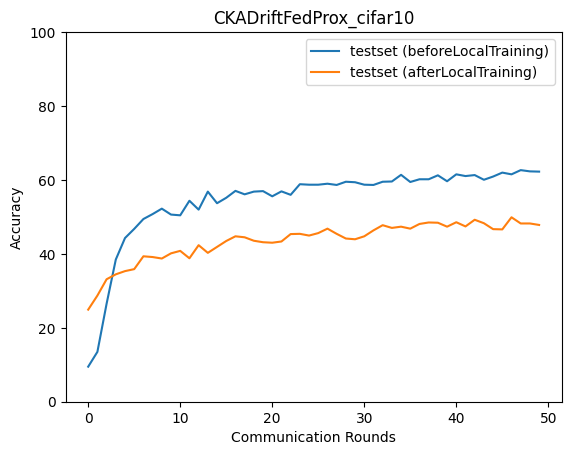

The data file committed next to this chart (first rows):
epoch, accuracy_test_before, macro_f1_test_before, macro_precision_test_before, macro_recall_test_before, accuracy_test_after, macro_f1_test_after, macro_precision_test_after, macro_recall_test_after
0, 9.486, 1.733, 0.9486, 10.0, 24.92, 24.11, 25.04, 24.87
1, 13.49, 6.58, 6.15, 13.49, 28.72, 28.06, 29.07, 28.8
2, 26.52, 22.31, 35.34, 26.24, 33.13, 32.98, 33.72, 32.95
3, 38.48, 37.61, 44.69, 38.31, 34.47, 34.04, 34.17, 34.32
4, 44.29, 44.32, 48.45, 44.06, 35.34, 34.85, 35.4, 35.18
5, 46.76, 47.12, 51.15, 46.48, 35.87, 35.58, 36.05, 35.87
6, 49.43, 49.75, 53.22, 49.14, 39.35, 39.04, 39.7, 39.31
7, 50.77, 51.36, 55.41, 50.68, 39.14, 38.82, 39, 39.09
8, 52.24, 52.85, 56.3, 52.12, 38.74, 37.89, 38.24, 38.37
9, 50.63, 51.07, 54.96, 50.32, 40.15, 40.1, 43.31, 39.9
10, 50.43, 50.45, 55.18, 50.17, 40.81, 40.53, 41.06, 40.52
11, 54.38, 54.81, 57.97, 54.11, 38.81, 38.86, 40.39, 38.49
12, 51.97, 52.37, 57.31, 51.66, 42.35, 42.28, 42.9, 42.12
13, 56.85, 57.45, 59.86, 56.73, 40.28, 40.09, 41.24, 40.07
14, 53.71, 54.15, 58.03, 53.5, 41.88, 41.79, 43.14, 41.58
15, 55.18, 55.51, 58.62, 54.92, 43.49, 42.93, 43.99, 43.19
16, 57.05, 56.89, 59.12, 56.61, 44.76, 44.55, 45.55, 44.47
17, 56.11, 56.48, 59.02, 55.8, 44.49, 44.23, 45.5, 44.52
18, 56.85, 56.76, 59.48, 56.64, 43.55, 42.82, 43.94, 43.17
19, 56.98, 57.35, 60.58, 56.64, 43.15, 43.13, 45.28, 42.86
20, 55.58, 55.88, 59.09, 55.36, 43.02, 42.5, 43.29, 42.83
21, 56.91, 57.31, 59.83, 56.71, 43.35, 43.68, 45.75, 43.35
22, 55.98, 56.79, 60.69, 55.84, 45.36, 45.04, 46.17, 45.26
23, 58.85, 59.05, 60.75, 58.72, 45.42, 45.05, 45.5, 45.31
24, 58.72, 59.05, 61.12, 58.6, 44.96, 44.56, 45.2, 44.72
25, 58.72, 58.92, 61.01, 58.43, 45.62, 45.44, 46.54, 45.5
26, 58.98, 59.1, 61.43, 58.84, 46.83, 46.64, 46.94, 46.56
27, 58.65, 59.05, 60.67, 58.45, 45.42, 44.66, 44.9, 45.14
28, 59.52, 59.24, 60.64, 59.21, 44.15, 43.94, 45.63, 44.09
29, 59.39, 59.64, 61.13, 59.29, 43.95, 44.03, 45.87, 43.89
30, 58.72, 59.35, 62.73, 58.59, 44.76, 44.69, 46.25, 44.65
31, 58.65, 59.22, 61.53, 58.51, 46.36, 45.96, 46.48, 46.24
32, 59.52, 60.04, 62.69, 59.37, 47.76, 47.71, 48.81, 47.73
33, 59.59, 59.94, 62.3, 59.48, 47.03, 46.48, 46.85, 46.91
34, 61.39, 61.51, 62.24, 61.17, 47.36, 47.21, 47.51, 47.32
35, 59.45, 59.75, 61.14, 59.26, 46.83, 46.55, 47.73, 46.9
36, 60.19, 60.54, 62.41, 60.16, 48.1, 47.81, 48.06, 47.9
37, 60.19, 60.3, 61.63, 59.98, 48.5, 48, 48.61, 48.42
38, 61.26, 61.4, 62.53, 61.13, 48.43, 48.4, 49.19, 48.43
39, 59.65, 60.17, 62.6, 59.54, 47.36, 46.94, 47.49, 47.15
40, 61.52, 61.31, 62.14, 61.17, 48.56, 48.62, 49.14, 48.47
41, 61.06, 61.41, 62.73, 60.87, 47.43, 46.9, 47.55, 47.21
42, 61.32, 61.13, 61.6, 61.07, 49.23, 49.36, 51.12, 49.33
43, 60.05, 60.42, 63.04, 60.04, 48.3, 47.99, 48.58, 48.17
44, 60.92, 61.2, 62.01, 60.79, 46.69, 46.39, 47.03, 46.61
45, 61.99, 62.23, 63.55, 61.81, 46.63, 46.21, 47.04, 46.61
46, 61.52, 61.75, 63.16, 61.43, 49.9, 49.29, 49.45, 49.65
47, 62.66, 62.59, 63.56, 62.35, 48.23, 48.09, 48.84, 48.24
48, 62.32, 62.32, 62.71, 62.19, 48.23, 47.66, 48.61, 47.99
49, 62.26, 62.08, 62.73, 62.03, 47.83, 47.29, 47.48, 47.61
